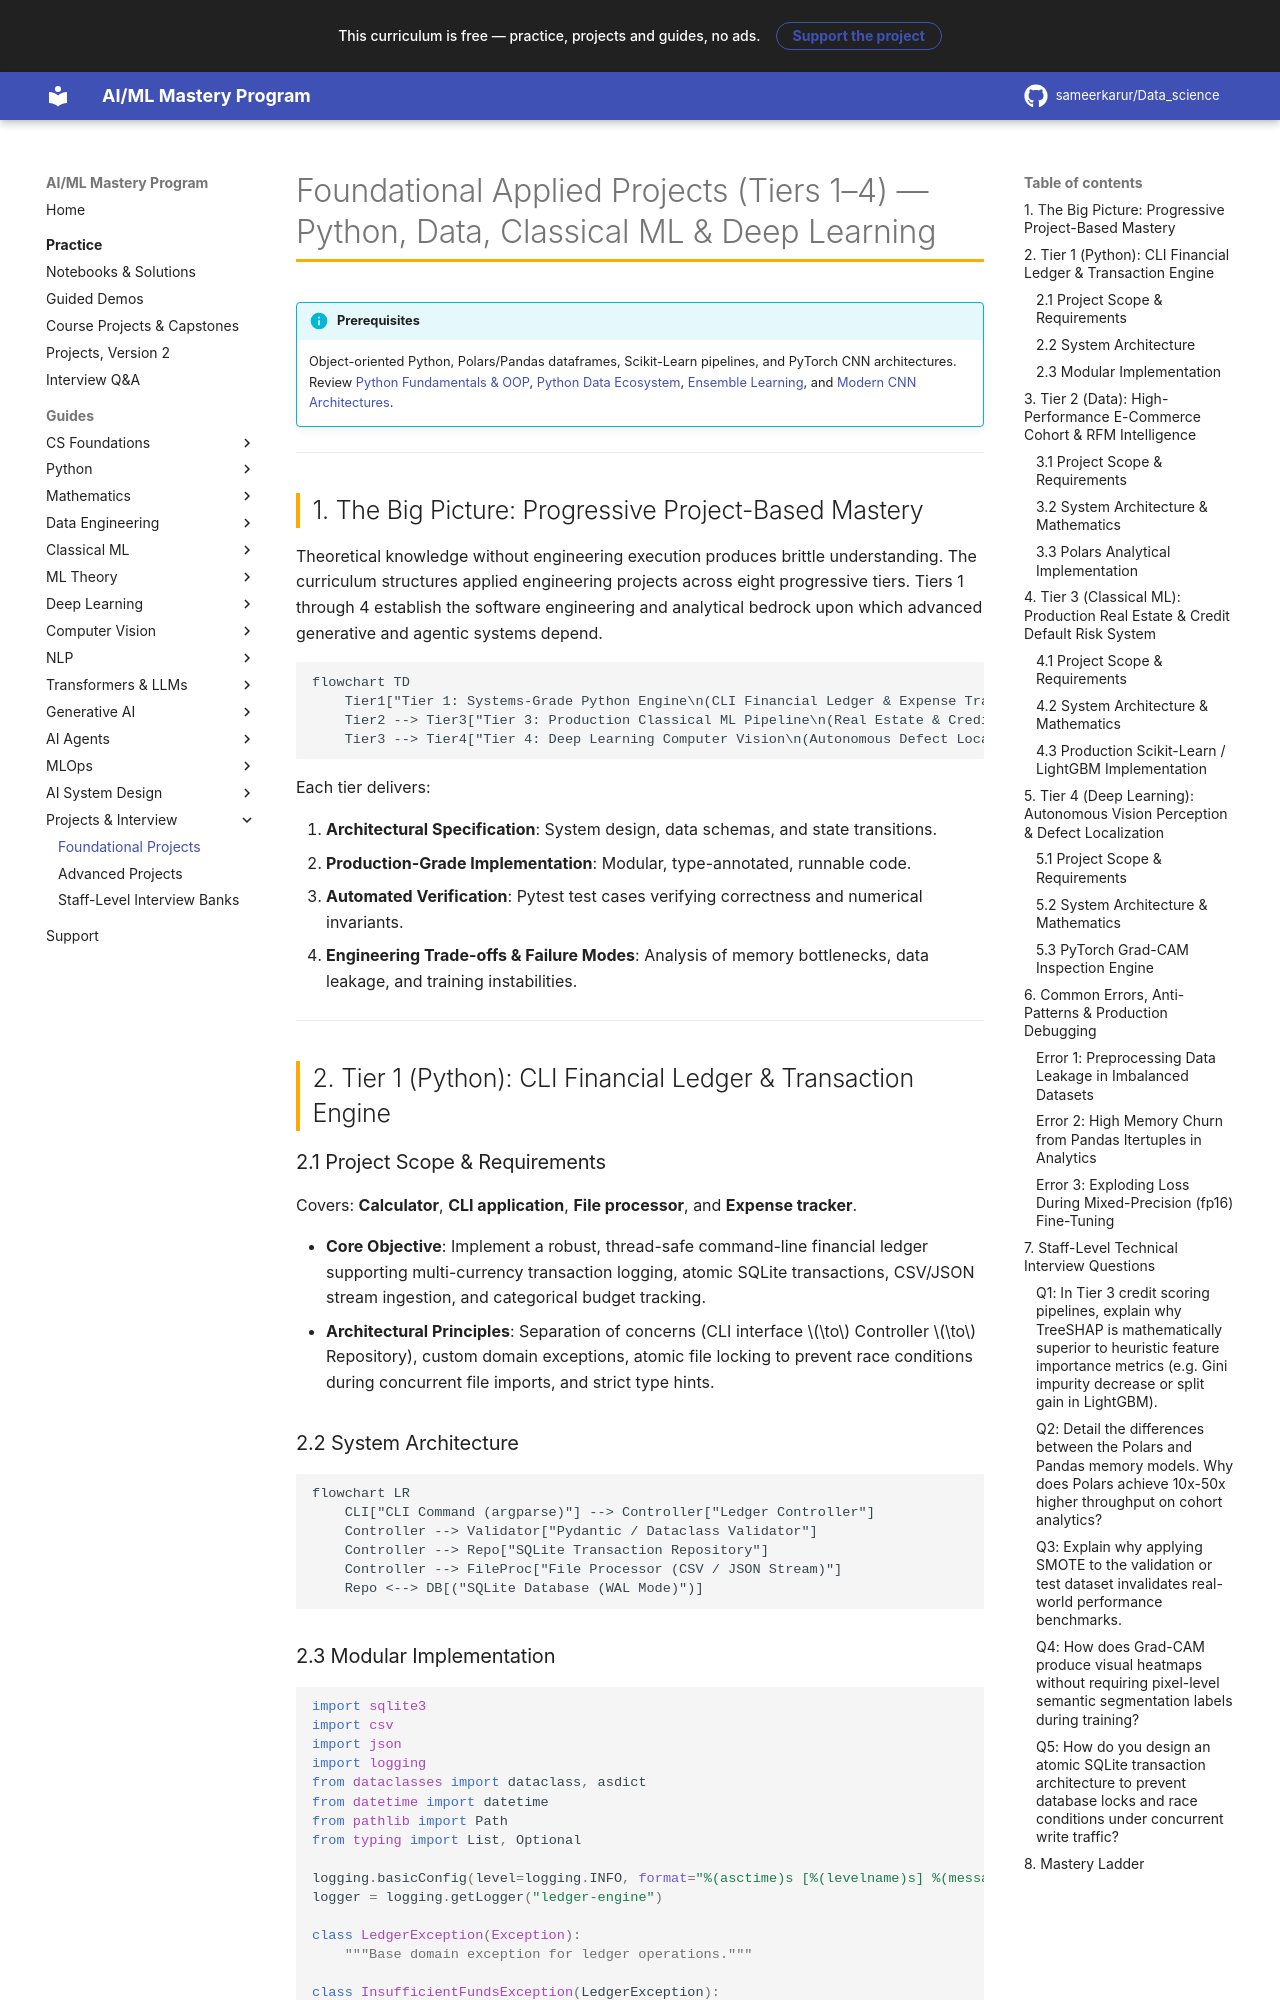

repository: sameerkarur/Data_science · page: 14-projects/foundational-applied-projects-tier-1-to-4-deep-dive/index.html · generator: mkdocs

# Foundational Applied Projects (Tiers 1–4) — Python, Data, Classical ML & Deep Learning

!!! info "Prerequisites"
    Object-oriented Python, Polars/Pandas dataframes, Scikit-Learn pipelines, and PyTorch CNN architectures. Review [Python Fundamentals & OOP](../01-python/oop-deep-dive.md), [Python Data Ecosystem](../03-data-engineering/data-ecosystem-deep-dive.md), [Ensemble Learning](../04-classical-ml/ensemble-learning-deep-dive.md), and [Modern CNN Architectures](../07-computer-vision/modern-cnn-architectures-transfer-learning-deep-dive.md).

---

## 1. The Big Picture: Progressive Project-Based Mastery

Theoretical knowledge without engineering execution produces brittle understanding. The curriculum structures applied engineering projects across eight progressive tiers. Tiers 1 through 4 establish the software engineering and analytical bedrock upon which advanced generative and agentic systems depend.

```mermaid
flowchart TD
    Tier1["Tier 1: Systems-Grade Python Engine\n(CLI Financial Ledger & Expense Tracker)\n- Atomic SQLite Transactions, File Locks, Custom Exceptions"] --> Tier2["Tier 2: Analytical Data Intelligence\n(Polars E-Commerce Cohort Engine)\n- Vectorized RFM Scoring, Retention Matrices, Arrow Memory"]
    Tier2 --> Tier3["Tier 3: Production Classical ML Pipeline\n(Real Estate & Credit Default Risk)\n- Leak-free ColumnTransformer, LightGBM/XGBoost, SHAP"]
    Tier3 --> Tier4["Tier 4: Deep Learning Computer Vision\n(Autonomous Defect Localization)\n- ResNet Transfer Learning, Mixed Precision, Grad-CAM Heatmaps"]
```

Each tier delivers:

1. **Architectural Specification**: System design, data schemas, and state transitions.
2. **Production-Grade Implementation**: Modular, type-annotated, runnable code.
3. **Automated Verification**: Pytest test cases verifying correctness and numerical invariants.
4. **Engineering Trade-offs & Failure Modes**: Analysis of memory bottlenecks, data leakage, and training instabilities.

---

## 2. Tier 1 (Python): CLI Financial Ledger & Transaction Engine

### 2.1 Project Scope & Requirements
Covers: **Calculator**, **CLI application**, **File processor**, and **Expense tracker**.

- **Core Objective**: Implement a robust, thread-safe command-line financial ledger supporting multi-currency transaction logging, atomic SQLite transactions, CSV/JSON stream ingestion, and categorical budget tracking.
- **Architectural Principles**: Separation of concerns (CLI interface $\to$ Controller $\to$ Repository), custom domain exceptions, atomic file locking to prevent race conditions during concurrent file imports, and strict type hints.

### 2.2 System Architecture

```mermaid
flowchart LR
    CLI["CLI Command (argparse)"] --> Controller["Ledger Controller"]
    Controller --> Validator["Pydantic / Dataclass Validator"]
    Controller --> Repo["SQLite Transaction Repository"]
    Controller --> FileProc["File Processor (CSV / JSON Stream)"]
    Repo <--> DB[("SQLite Database (WAL Mode)")]
```
